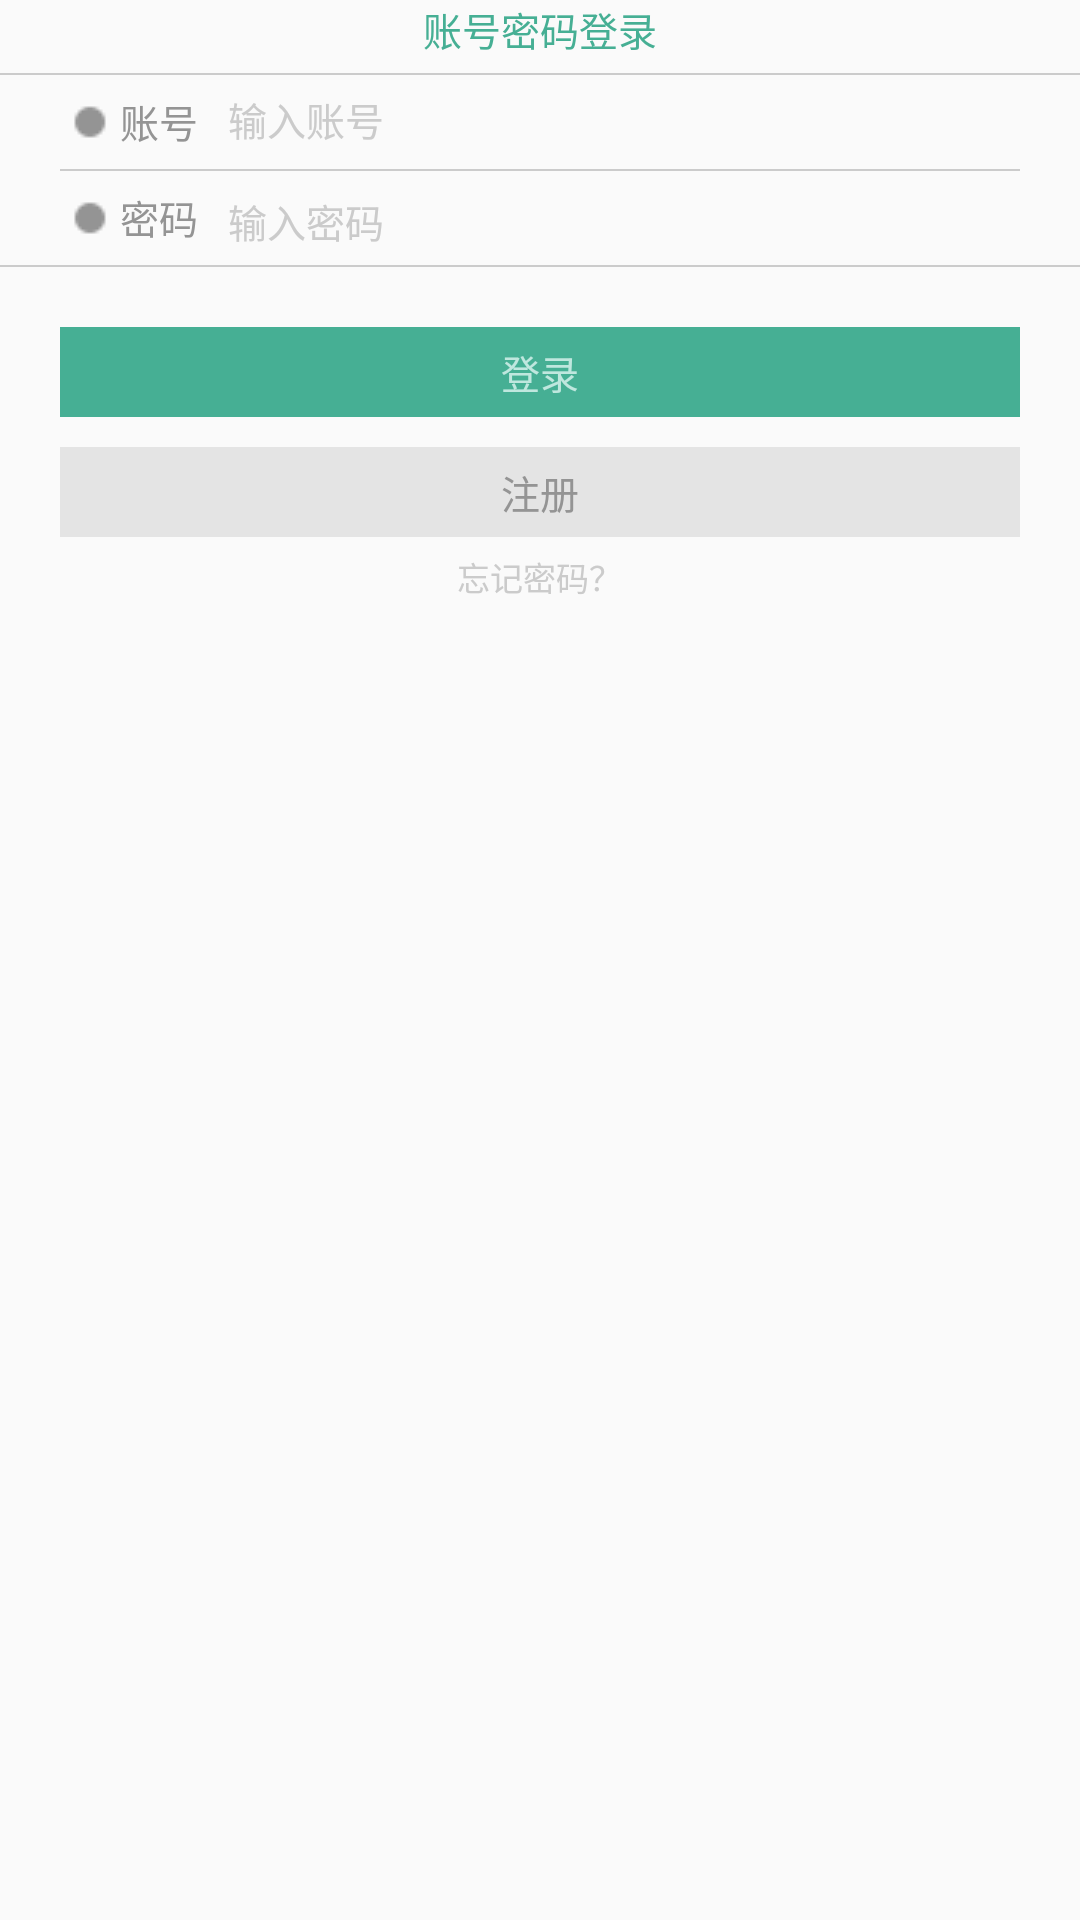

The Android layout XML behind this screen, and the referenced resources:
<!-- AndroidManifest.xml: application theme AppTheme -->
<!-- res/layout/activity_0_login.xml -->
<?xml version="1.0" encoding="utf-8"?>
<LinearLayout xmlns:android="http://schemas.android.com/apk/res/android"
    xmlns:app="http://schemas.android.com/apk/res-auto"
    xmlns:tools="http://schemas.android.com/tools"
    android:layout_width="match_parent"
    android:layout_height="wrap_content"
    android:orientation="vertical"
    android:layout_marginTop="80dp">


    <TextView
        android:layout_width="wrap_content"
        android:layout_height="wrap_content"
        android:layout_marginBottom="5dp"
        android:gravity="center"
        android:layout_gravity="center"
        android:text="账号密码登录"
        android:textColor="@color/green"
        android:textSize="13sp"/>

    <TextView
        android:layout_width="match_parent"
        android:layout_height="0.5dp"

        android:background="@color/lightgray"/>


    <LinearLayout
        android:layout_width="match_parent"
        android:layout_height="wrap_content"
        android:layout_marginLeft="20dp"
        android:layout_marginRight="20dp"
        android:orientation="horizontal"
        tools:ignore="PxUsage">

        <TextView
            android:layout_width="wrap_content"
            android:layout_height="wrap_content"
            android:layout_gravity="center_vertical"
            android:layout_marginRight="10dp"
            android:drawableLeft="@drawable/circle"
            android:textColor="@color/darkgray"
            android:text="@string/account"
            android:textSize="13sp" />

        <EditText
            android:id="@+id/account"
            android:layout_width="0dp"
            android:layout_height="wrap_content"
            android:layout_weight="1"
            android:paddingTop="5sp"
            android:paddingBottom="7sp"
            android:textColor="@color/darkgray"
            android:textColorHint="@color/lightgray"
            android:layout_gravity="center_vertical"
            android:textSize="13sp"
            android:background="@null"
            android:hint="@string/acconttips"

            android:inputType="" />
    </LinearLayout>
<TextView
    android:layout_width="match_parent"
    android:layout_height="0.5dp"
    android:layout_marginLeft="20dp"
    android:layout_marginRight="20dp"
    android:background="@color/lightgray"/>
    <LinearLayout
        android:layout_width="match_parent"
        android:layout_height="wrap_content"
        android:layout_marginLeft="20dp"
        android:layout_marginRight="20dp"
        android:orientation="horizontal">

        <TextView
            android:layout_width="wrap_content"
            android:layout_height="wrap_content"
            android:layout_gravity="center_vertical"
            android:drawableLeft="@drawable/circle"
            android:layout_marginRight="10dp"

            android:text="@string/password"
            android:textColor="@color/darkgray"
            android:textSize="13sp" />

        <EditText
            android:id="@+id/password"
            android:layout_width="0dp"
            android:layout_height="wrap_content"
            android:layout_weight="1"
            android:paddingTop="7sp"
            android:paddingBottom="5sp"
            android:layout_gravity="center_vertical"
            android:background="@null"
            android:textSize="13sp"
            android:hint="@string/pwdtip"
            android:textColor="@color/darkgray"
            android:textColorHint="@color/lightgray"
            android:inputType="textPassword" />
    </LinearLayout>
    <TextView
        android:layout_width="match_parent"
        android:layout_height="0.5dp"

        android:background="@color/lightgray"/>

    <Button
        android:id="@+id/login"
        style="?android:attr/borderlessButtonStyle"
        android:layout_width="match_parent"
        android:layout_height="30dp"
        android:layout_marginTop="20dp"
        android:layout_marginRight="20dp"
        android:layout_marginLeft="20dp"
        android:gravity="center"
        android:layout_gravity="center"
        android:background="@drawable/shape"
        android:textSize="13sp"
        android:textColor="@color/lightgreen"
        android:text="@string/loginin" />


    <Button
        android:id="@+id/resign"
        style="?android:attr/borderlessButtonStyle"
        android:layout_width="match_parent"
        android:layout_height="30dp"
        android:layout_marginTop="10dp"
        android:layout_marginRight="20dp"
        android:layout_marginLeft="20dp"
        android:gravity="center"
        android:layout_gravity="center"
        android:background="@color/titlegray"
        android:textSize="13sp"
        android:textColor="@color/darkgray"
        android:text="@string/resign"
        tools:ignore="HardcodedText"
        />

    <TextView
        android:layout_width="wrap_content"
        android:layout_height="wrap_content"
        android:layout_marginTop="5dp"
        android:gravity="center"
        android:layout_gravity="center"
        android:text="忘记密码？"
        android:textColor="@color/lightgray"
        android:textSize="11sp"/>
</LinearLayout>
<!-- resources referenced by this layout -->
<resources>
  <color name="darkgray">#949494</color>
  <color name="green">#46af94</color>
  <color name="lightgray">#cbcbcb</color>
  <color name="lightgreen">#bfe7de</color>
  <color name="titlegray">#e4e4e4</color>
  <!-- drawable circle: png bitmap (drawable, 17817 bytes) -->
  <!-- drawable shape (drawable) -->
  <?xml version="1.0" encoding="UTF-8"?>
  <shape
      xmlns:android="http://schemas.android.com/apk/res/android"
      android:shape="rectangle">
      
      <solid android:color="#46af94" />
      
      
      <corners android:radius="0dip" />
      />
      
      <padding
  
          android:top="3dp"
  
          android:bottom="3dp"
          />
  </shape>
  <string name="acconttips">输入账号</string>
  <string name="account">账号</string>
  <string name="loginin">登录</string>
  <string name="password">密码</string>
  <string name="pwdtip">输入密码</string>
  <string name="resign">注册</string>
  <style name="AppTheme" parent="Theme.AppCompat.Light.DarkActionBar">
          
          <item name="colorPrimary">@color/colorPrimary</item>
          <item name="colorPrimaryDark">@color/colorPrimaryDark</item>
          <item name="colorAccent">@color/colorAccent</item>
          <item name="windowNoTitle">true</item>
  
      </style>
  <color name="colorPrimary">#3F51B5</color>
  <color name="colorPrimaryDark">#303F9F</color>
  <color name="colorAccent">#46af94</color>
</resources>
